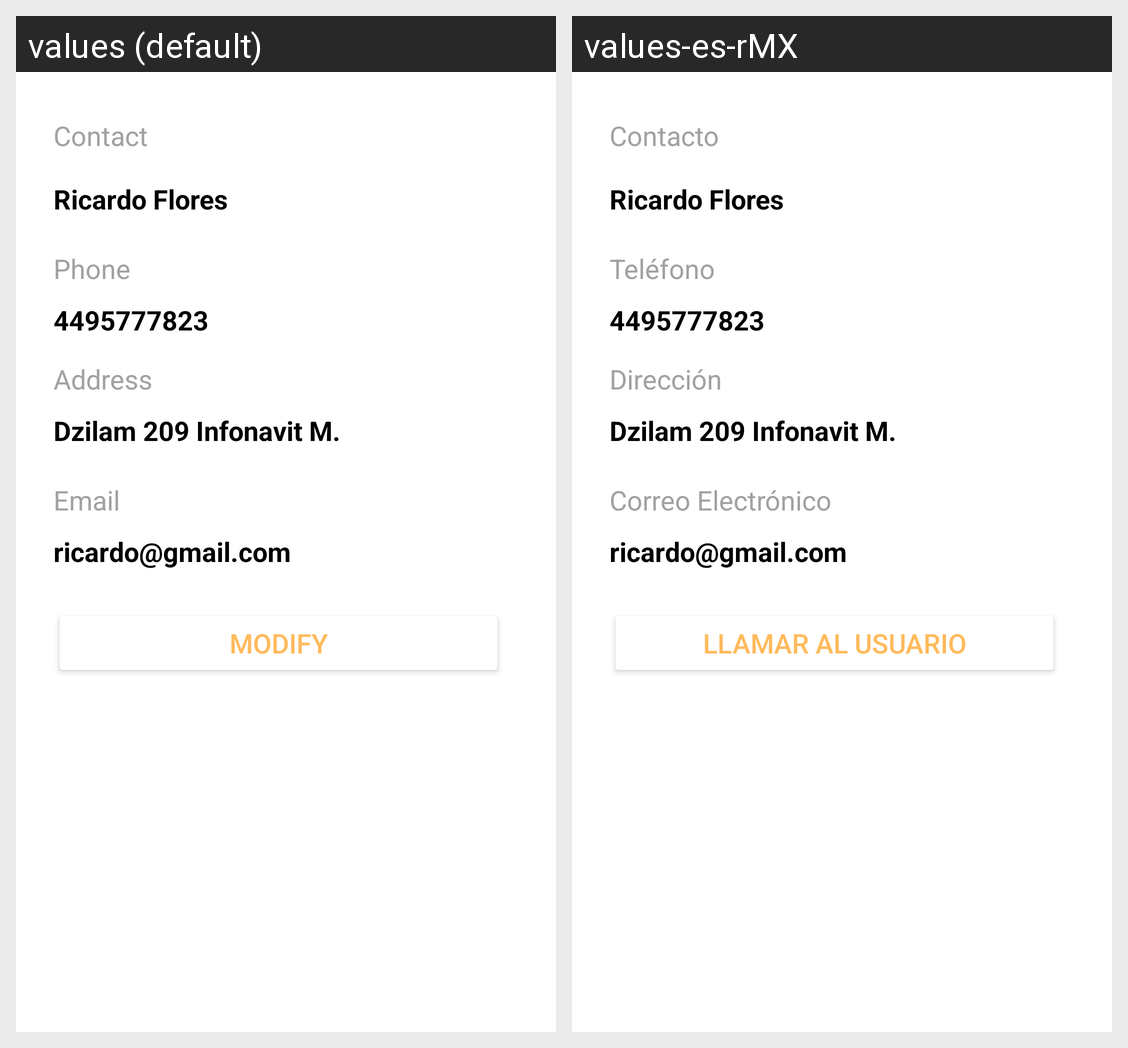

The same Android screen rendered under two of its app's locales, left to right. List the strings drawn on it with the default value and each locale's translation.
Android screen res/layout/activity_my_contact.xml rendered under 2 locales, left to right: values (default), values-es-rMX. Device: Nexus 5 (rendered at 1080×1920; each locale shown at half size, 540×960, under a caption strip naming it); theme Theme.HealthPetApp.
Strings drawn on this screen, with the default value and each locale's value (text and hints the layout hard-codes, and strings that could not be matched under every locale, appear in the picture but are not listed):

contact
  values: Contact
  values-es-rMX: Contacto

person_name
  values: Ricardo Flores
  values-es-rMX: Ricardo Flores

phone
  values: Phone
  values-es-rMX: Teléfono

phone_num
  values: 4495777823
  values-es-rMX: 4495777823

address
  values: Address
  values-es-rMX: Dirección

address_te
  values: Dzilam 209 Infonavit M.
  values-es-rMX: Dzilam 209 Infonavit M.

email
  values: Email
  values-es-rMX: Correo Electrónico

email_te
  values: ricardo@gmail.com
  values-es-rMX: ricardo@gmail.com

call
  values: Modify
  values-es-rMX: Llamar al usuario
